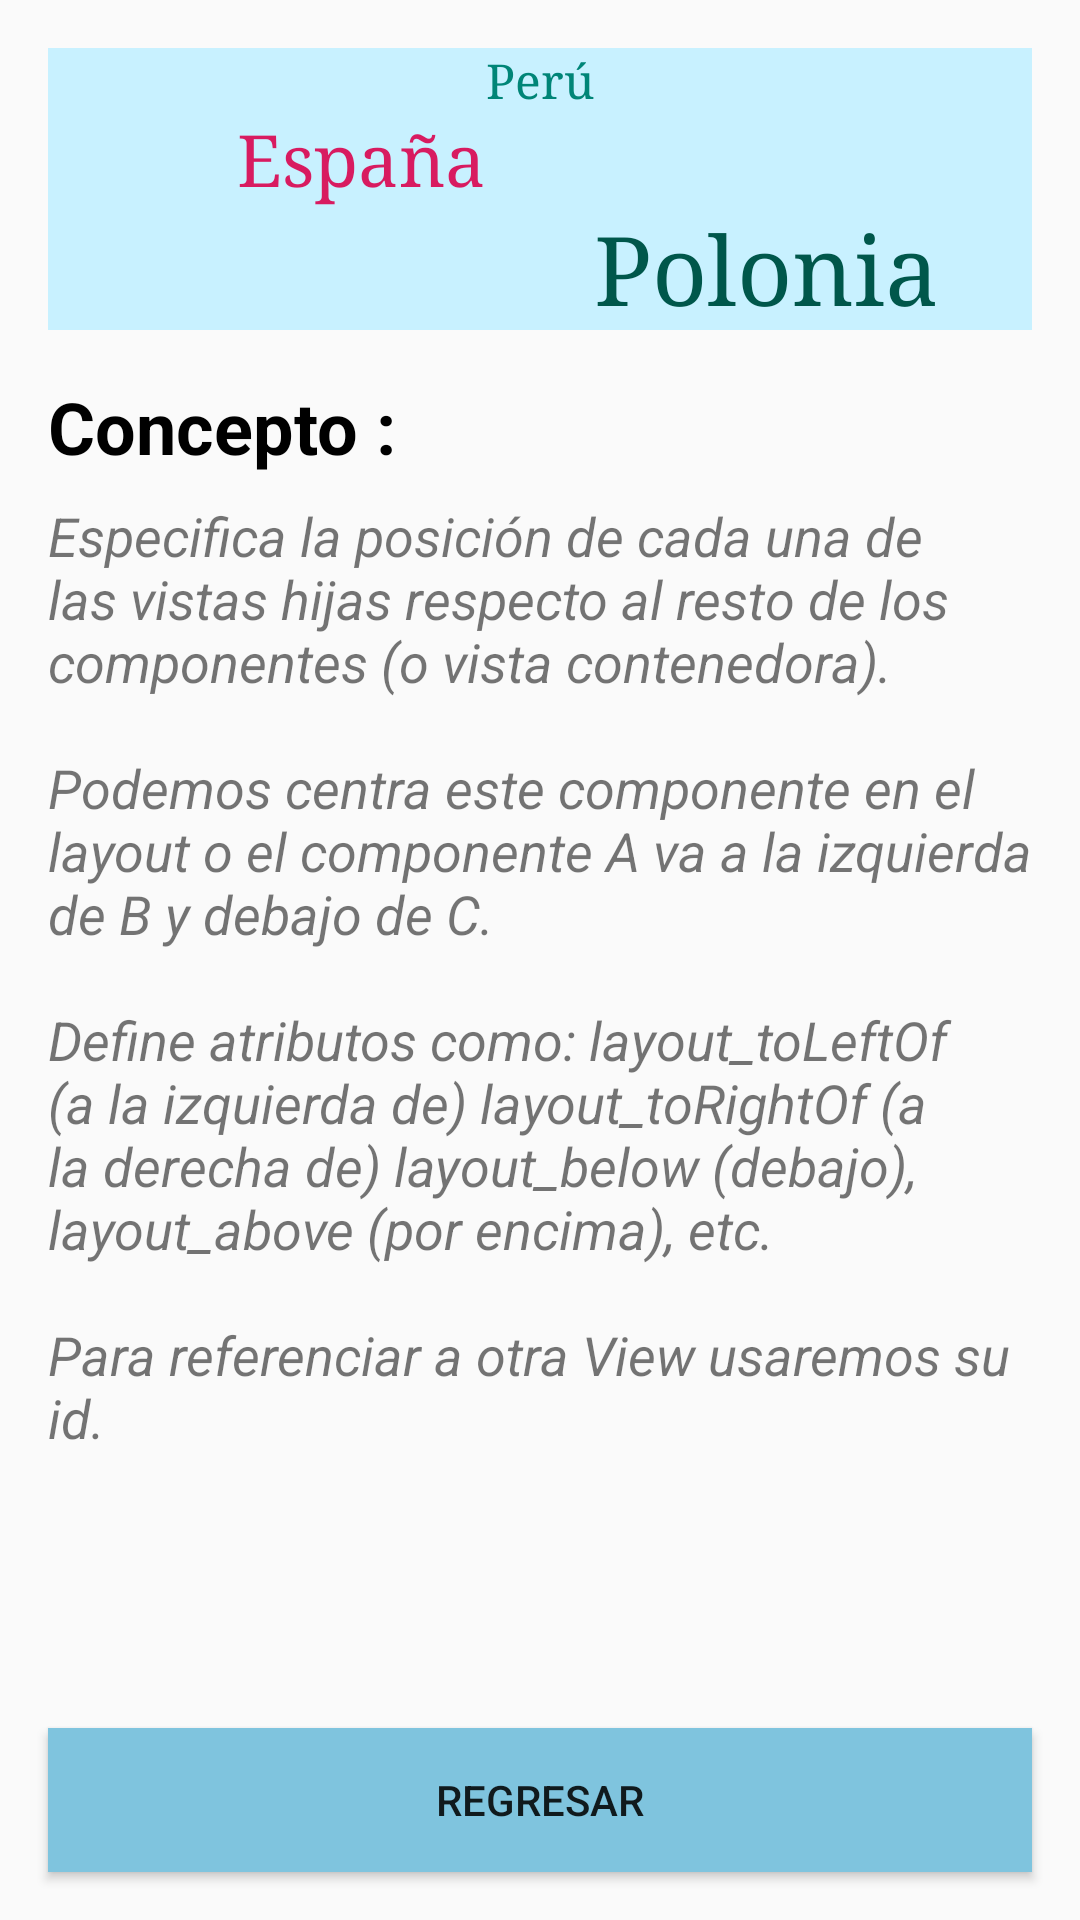

Write the Android layout XML for this screen, with the resource values it uses.
<!-- AndroidManifest.xml: application theme AppTheme -->
<!-- res/layout/activity_relativelayout.xml -->
<?xml version="1.0" encoding="utf-8"?>
<androidx.constraintlayout.widget.ConstraintLayout xmlns:android="http://schemas.android.com/apk/res/android"
    xmlns:app="http://schemas.android.com/apk/res-auto"
    android:layout_width="match_parent"
    android:layout_height="match_parent">

    <RelativeLayout
        android:id="@+id/idRelativeLayout"
        android:layout_width="match_parent"
        android:layout_height="wrap_content"
        android:layout_marginStart="16dp"
        android:layout_marginTop="16dp"
        android:layout_marginEnd="16dp"
        android:background="@color/colorFondo"
        app:layout_constraintEnd_toEndOf="parent"
        app:layout_constraintStart_toStartOf="parent"
        app:layout_constraintTop_toTopOf="parent">

        <TextView
            android:id="@+id/idTvTexto1"
            style="@style/formatoTextoTitulo.textViewPeru"
            android:layout_centerHorizontal="true" />

        <TextView
            android:id="@+id/idTvTexto2"
            style="@style/formatoTextoTitulo.textViewEspana"
            android:layout_below="@id/idTvTexto1"
            android:layout_toStartOf="@id/idTvTexto1" />

        <TextView
            android:id="@+id/idTvTexto3"
            style="@style/formatoTextoTitulo.textViewPolonia"
            android:layout_below="@id/idTvTexto2"
            android:layout_toEndOf="@id/idTvTexto1" />
    </RelativeLayout>

    <TextView
        android:id="@+id/idTvConcepto"
        android:layout_width="wrap_content"
        android:layout_height="wrap_content"
        android:layout_marginStart="16dp"
        android:layout_marginTop="16dp"
        android:text="@string/txt_concepto"
        android:textColor="@color/colorNegro"
        android:textSize="24sp"
        android:textStyle="bold"
        app:layout_constraintStart_toStartOf="parent"
        app:layout_constraintTop_toBottomOf="@+id/idRelativeLayout" />

    <ScrollView
        android:layout_width="0dp"
        android:layout_height="0dp"
        android:layout_marginStart="16dp"
        android:layout_marginTop="8dp"
        android:layout_marginEnd="16dp"
        android:layout_marginBottom="16dp"
        app:layout_constraintBottom_toTopOf="@+id/idBtnRegresar"
        app:layout_constraintEnd_toEndOf="parent"
        app:layout_constraintStart_toStartOf="parent"
        app:layout_constraintTop_toBottomOf="@+id/idTvConcepto">
        <RelativeLayout
            android:layout_width="match_parent"
            android:layout_height="wrap_content">
            <TextView
                android:id="@+id/idTvRelativeLayout"
                style="@style/anchoAlto.tvComentario"
                android:text="@string/tvRelativeLayout" />
        </RelativeLayout>
    </ScrollView>

    <Button
        android:id="@+id/idBtnRegresar"
        style="@style/anchoAlto.buttonRegresar"
        android:layout_marginStart="16dp"
        android:layout_marginEnd="16dp"
        android:layout_marginBottom="16dp"
        app:layout_constraintBottom_toBottomOf="parent"
        app:layout_constraintEnd_toEndOf="parent"
        app:layout_constraintStart_toStartOf="parent" />

</androidx.constraintlayout.widget.ConstraintLayout>
<!-- resources referenced by this layout -->
<resources>
  <color name="colorFondo">#c8f1ff</color>
  <color name="colorNegro">#000000</color>
  <string name="tvRelativeLayout">Especifica la posición de cada una de las vistas hijas respecto al resto de los componentes (o vista contenedora).\n\nPodemos centra este componente en el layout o el componente A va a la izquierda de B y debajo de C.\n\nDefine atributos como: layout_toLeftOf (a la izquierda de) layout_toRightOf (a la derecha de) layout_below (debajo), layout_above (por encima), etc.\n\nPara referenciar a otra View usaremos su id.</string>
  <string name="txt_concepto">Concepto :</string>
  
      // TEXTO DE LOS BOTONES
  <style name="anchoAlto.buttonRegresar">
          <item name="android:background">@color/colorFondoCardView</item>
          <item name="android:text">@string/txt_Regresar</item>
      </style>
  <style name="anchoAlto.tvComentario">
          <item name="android:inputType">textMultiLine</item>
          <item name="android:singleLine">false</item>
          <item name="android:textSize">18sp</item>
          <item name="android:textStyle">italic</item>
      </style>
  <style name="formatoTextoTitulo.textViewEspana">
          <item name="android:text">@string/txt_Espana</item>
          <item name="android:textColor">#d81b60</item>
          <item name="android:textSize">24sp</item>
          <item name="android:gravity">center</item>
      </style>
  <style name="formatoTextoTitulo.textViewPeru">
          <item name="android:text">@string/txt_Peru</item>
          <item name="android:textColor">#008577</item>
          <item name="android:textSize">16sp</item>
          <item name="android:gravity">center</item>
      </style>
  <style name="formatoTextoTitulo.textViewPolonia">
          <item name="android:text">@string/txt_Polonia</item>
          <item name="android:textColor">#00574B</item>
          <item name="android:textSize">32sp</item>
          <item name="android:gravity">center</item>
      </style>
  <style name="AppTheme" parent="Theme.AppCompat.Light.DarkActionBar">
          
          <item name="colorPrimary">@color/colorPrimary</item>
          <item name="colorPrimaryDark">@color/colorPrimaryDark</item>
          <item name="colorAccent">@color/colorAccent</item>
      </style>
  <color name="colorFondoCardView">#7fc4de</color>
  <string name="txt_Regresar">Regresar</string>
  <string name="txt_Espana">España</string>
  <string name="txt_Peru">Perú</string>
  <string name="txt_Polonia">Polonia</string>
  <color name="colorPrimary">#03A9F4</color>
  <color name="colorPrimaryDark">#2196F3</color>
  <color name="colorAccent">#03A9F4</color>
</resources>
